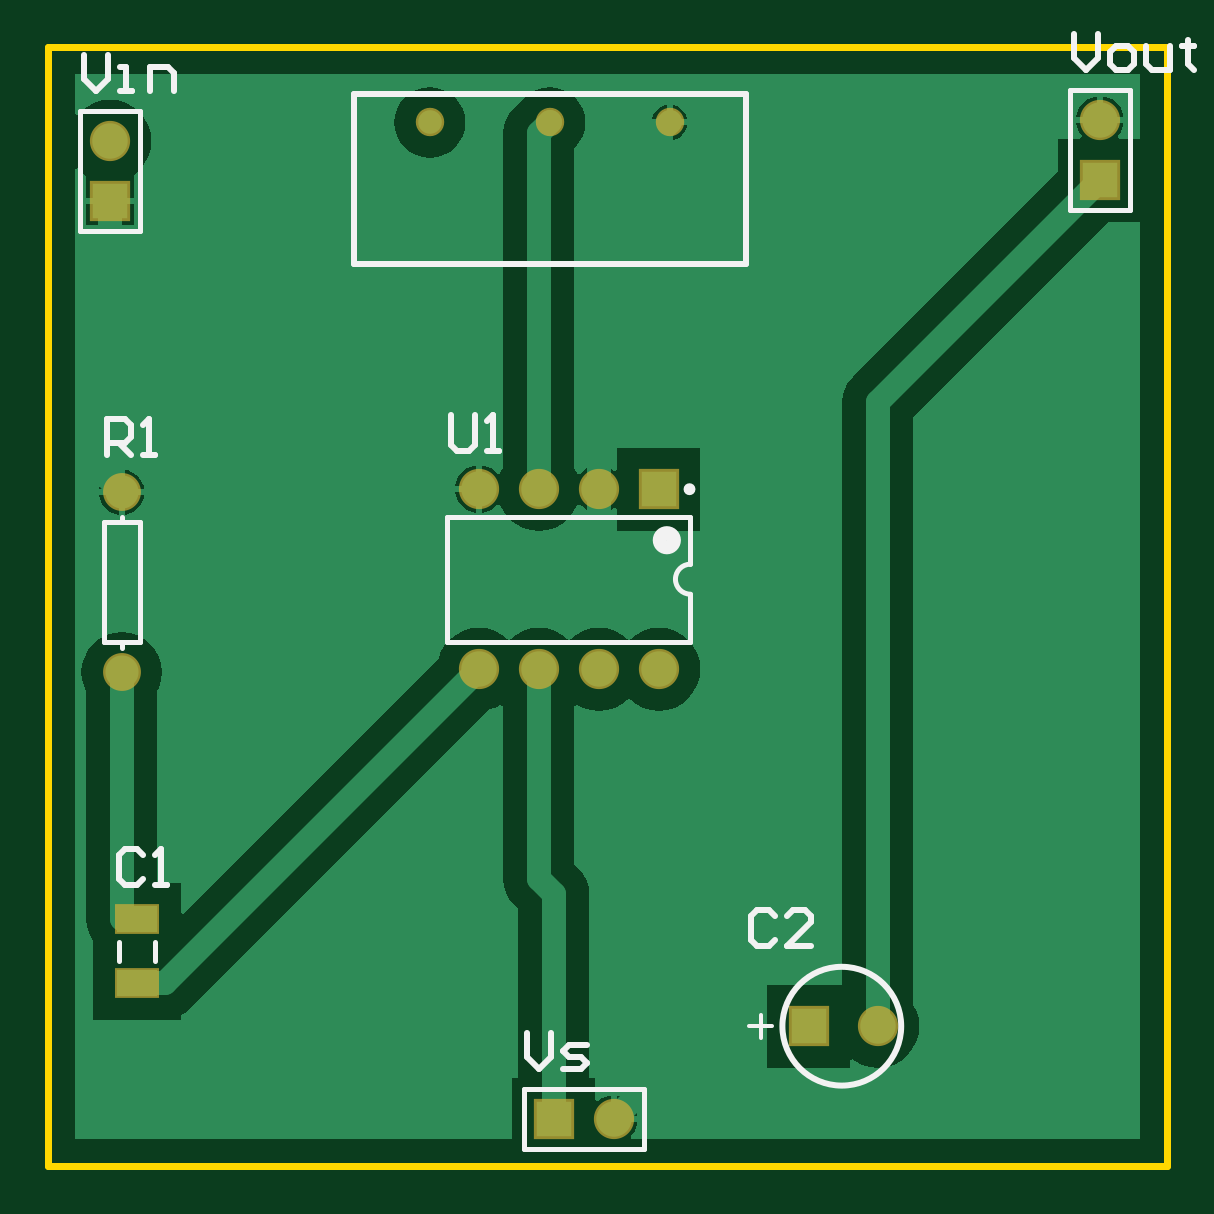
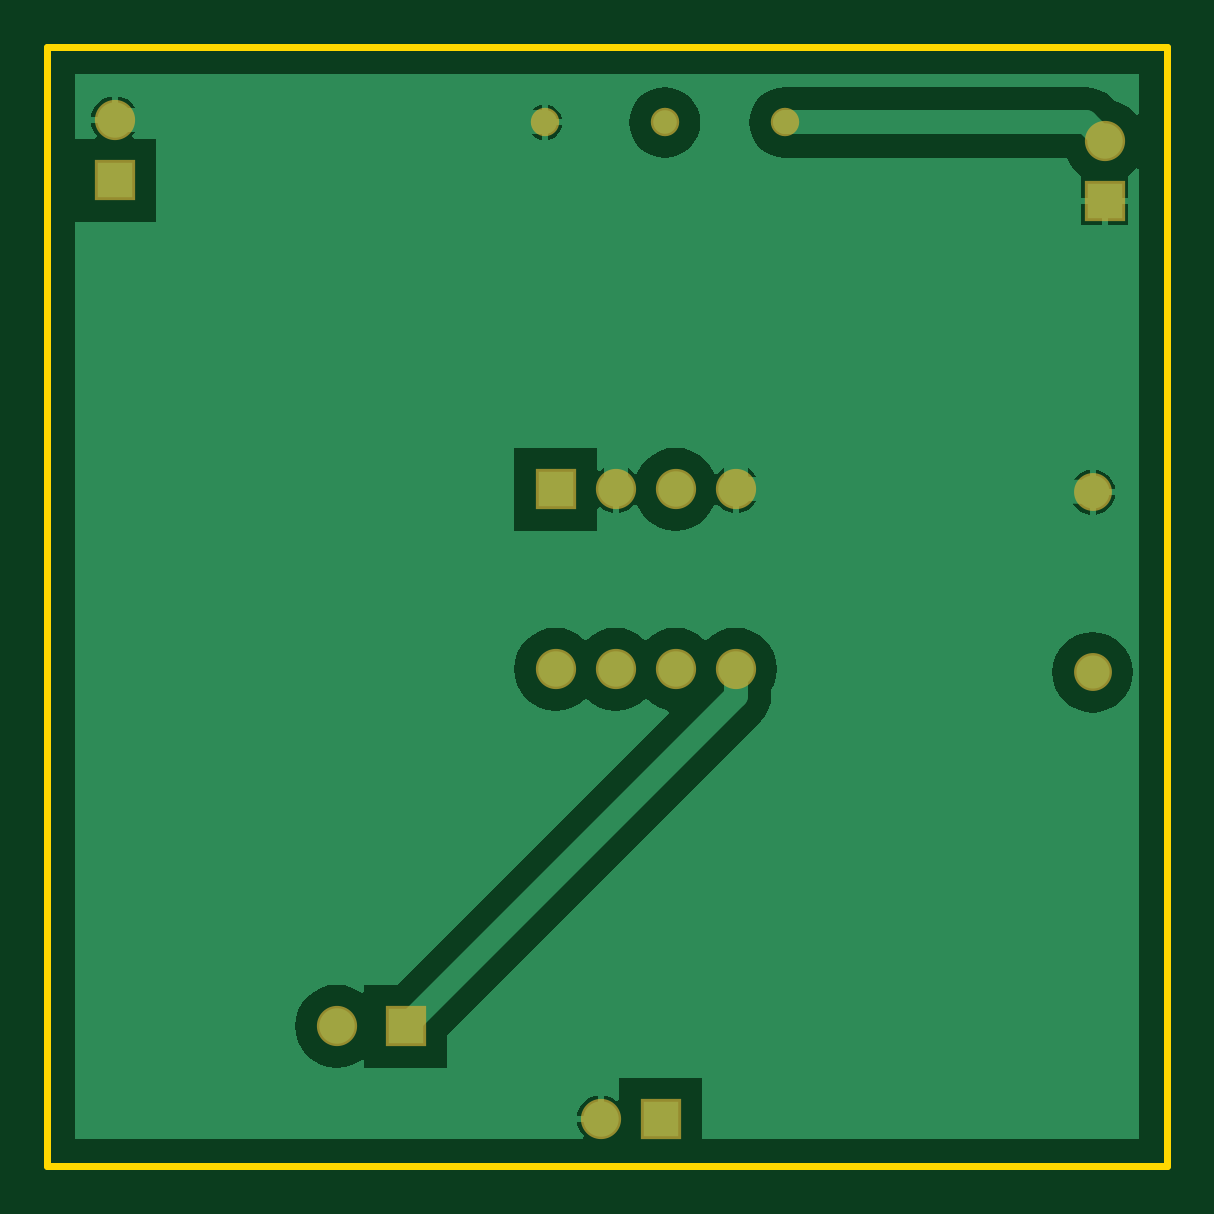
Circuit board: 6 layer files. Board 47.4 x 47.4 mm.
- bottom_copper: PCB1.GBL (11141 bytes)
- bottom_mask: PCB1.GBS (739 bytes)
- outline: PCB1.GKO (213 bytes)
- top_copper: PCB1.GTL (11327 bytes)
- top_silk: PCB1.GTO (3710 bytes)
- top_mask: PCB1.GTS (819 bytes)

=== bottom_copper: PCB1.GBL (11141 bytes, source omitted) ===
=== bottom_mask: PCB1.GBS ===
G04 Layer_Color=16711935*
%FSAX25Y25*%
%MOIN*%
G70*
G01*
G75*
%ADD23R,0.06706X0.06706*%
%ADD24C,0.06706*%
%ADD25C,0.04737*%
%ADD26R,0.06706X0.06706*%
%ADD27C,0.06312*%
D23*
X0215500Y0466000D02*
D03*
X0380500Y0469500D02*
D03*
X0307000Y0418000D02*
D03*
D24*
X0215500Y0476000D02*
D03*
X0380500Y0479500D02*
D03*
X0343500Y0328500D02*
D03*
X0277000Y0388000D02*
D03*
X0287000D02*
D03*
X0297000D02*
D03*
X0307000D02*
D03*
X0277000Y0418000D02*
D03*
X0287000D02*
D03*
X0297000D02*
D03*
X0299500Y0313000D02*
D03*
D25*
X0268823Y0479122D02*
D03*
X0288823D02*
D03*
X0308823D02*
D03*
D26*
X0332000Y0328500D02*
D03*
X0289500Y0313000D02*
D03*
D27*
X0217500Y0387500D02*
D03*
Y0417500D02*
D03*
M02*

=== outline: PCB1.GKO ===
G04 Layer_Color=16711935*
%FSAX25Y25*%
%MOIN*%
G70*
G01*
G75*
%ADD28C,0.01181*%
D28*
X0205118Y0305118D02*
Y0491732D01*
X0391732D01*
Y0305118D02*
Y0491732D01*
X0205118Y0305118D02*
X0391732D01*
M02*

=== top_copper: PCB1.GTL (11327 bytes, source omitted) ===
=== top_silk: PCB1.GTO ===
G04 Layer_Color=65535*
%FSAX25Y25*%
%MOIN*%
G70*
G01*
G75*
%ADD17C,0.01000*%
%ADD18C,0.02362*%
%ADD19C,0.00984*%
%ADD20C,0.00787*%
%ADD21C,0.00591*%
D17*
X0347399Y0328500D02*
G03*
X0347399Y0328500I-0009900J0000000D01*
G01*
X0321500Y0455500D02*
Y0483846D01*
X0256146Y0455500D02*
X0321500D01*
X0256146Y0483846D02*
X0321500D01*
X0256146Y0455500D02*
Y0483846D01*
X0211150Y0490348D02*
Y0486349D01*
X0213149Y0484350D01*
X0215149Y0486349D01*
Y0490348D01*
X0217148Y0484350D02*
X0219147D01*
X0218148D01*
Y0488349D01*
X0217148D01*
X0222146Y0484350D02*
Y0488349D01*
X0225146D01*
X0226145Y0487349D01*
Y0484350D01*
X0256500Y0549800D02*
Y0555798D01*
X0259499D01*
X0260499Y0554798D01*
Y0552799D01*
X0259499Y0551799D01*
X0256500D01*
X0258499D02*
X0260499Y0549800D01*
X0266497D02*
X0262498D01*
X0266497Y0553799D01*
Y0554798D01*
X0265497Y0555798D01*
X0263498D01*
X0262498Y0554798D01*
X0376150Y0493848D02*
Y0489849D01*
X0378149Y0487850D01*
X0380149Y0489849D01*
Y0493848D01*
X0383148Y0487850D02*
X0385147D01*
X0386147Y0488850D01*
Y0490849D01*
X0385147Y0491849D01*
X0383148D01*
X0382148Y0490849D01*
Y0488850D01*
X0383148Y0487850D01*
X0388146Y0491849D02*
Y0488850D01*
X0389146Y0487850D01*
X0392145D01*
Y0491849D01*
X0395144Y0492848D02*
Y0491849D01*
X0394144D01*
X0396144D01*
X0395144D01*
Y0488850D01*
X0396144Y0487850D01*
X0326399Y0346898D02*
X0325399Y0347898D01*
X0323400D01*
X0322400Y0346898D01*
Y0342900D01*
X0323400Y0341900D01*
X0325399D01*
X0326399Y0342900D01*
X0332397Y0341900D02*
X0328398D01*
X0332397Y0345899D01*
Y0346898D01*
X0331397Y0347898D01*
X0329398D01*
X0328398Y0346898D01*
X0272300Y0430398D02*
Y0425400D01*
X0273300Y0424400D01*
X0275299D01*
X0276299Y0425400D01*
Y0430398D01*
X0278298Y0424400D02*
X0280297D01*
X0279298D01*
Y0430398D01*
X0278298Y0429398D01*
X0221099Y0357098D02*
X0220099Y0358098D01*
X0218100D01*
X0217100Y0357098D01*
Y0353100D01*
X0218100Y0352100D01*
X0220099D01*
X0221099Y0353100D01*
X0223098Y0352100D02*
X0225097D01*
X0224098D01*
Y0358098D01*
X0223098Y0357098D01*
X0215100Y0423700D02*
Y0429698D01*
X0218099D01*
X0219099Y0428698D01*
Y0426699D01*
X0218099Y0425699D01*
X0215100D01*
X0217099D02*
X0219099Y0423700D01*
X0221098D02*
X0223097D01*
X0222098D01*
Y0429698D01*
X0221098Y0428698D01*
X0285100Y0327398D02*
Y0323399D01*
X0287099Y0321400D01*
X0289099Y0323399D01*
Y0327398D01*
X0291098Y0321400D02*
X0294097D01*
X0295097Y0322400D01*
X0294097Y0323399D01*
X0292098D01*
X0291098Y0324399D01*
X0292098Y0325399D01*
X0295097D01*
D18*
X0309520Y0409496D02*
G03*
X0309520Y0409496I-0001181J0000000D01*
G01*
D19*
X0312610Y0418000D02*
G03*
X0312610Y0418000I-0000492J0000000D01*
G01*
D20*
X0312276Y0405500D02*
G03*
X0312276Y0400500I0000000J-0002500D01*
G01*
X0210500Y0481000D02*
X0220500D01*
Y0461000D02*
Y0481000D01*
X0210500Y0461000D02*
X0220500D01*
X0210500D02*
Y0481000D01*
X0375500Y0484500D02*
X0385500D01*
Y0464500D02*
Y0484500D01*
X0375500Y0464500D02*
X0385500D01*
X0375500D02*
Y0484500D01*
X0271724Y0392567D02*
Y0413433D01*
X0312276Y0392567D02*
Y0400500D01*
Y0405500D02*
Y0413433D01*
X0271724Y0392567D02*
X0312276D01*
X0271724Y0413433D02*
X0312276D01*
X0217047Y0339425D02*
Y0342575D01*
X0222953Y0339425D02*
Y0342575D01*
X0217500Y0392500D02*
X0220500D01*
Y0412500D01*
X0214500D02*
X0220500D01*
X0214500Y0392500D02*
Y0412500D01*
Y0392500D02*
X0217500D01*
Y0412500D02*
Y0413400D01*
Y0391600D02*
Y0392500D01*
X0304500Y0308000D02*
Y0318000D01*
X0284500Y0308000D02*
X0304500D01*
X0284500D02*
Y0318000D01*
X0304500D01*
D21*
X0322000Y0328452D02*
X0325936D01*
X0323968Y0330420D02*
Y0326484D01*
M02*

=== top_mask: PCB1.GTS ===
G04 Layer_Color=8388736*
%FSAX25Y25*%
%MOIN*%
G70*
G01*
G75*
%ADD22R,0.07493X0.05131*%
%ADD23R,0.06706X0.06706*%
%ADD24C,0.06706*%
%ADD25C,0.04737*%
%ADD26R,0.06706X0.06706*%
%ADD27C,0.06312*%
D22*
X0220000Y0335685D02*
D03*
Y0346315D02*
D03*
D23*
X0215500Y0466000D02*
D03*
X0380500Y0469500D02*
D03*
X0307000Y0418000D02*
D03*
D24*
X0215500Y0476000D02*
D03*
X0380500Y0479500D02*
D03*
X0343500Y0328500D02*
D03*
X0277000Y0388000D02*
D03*
X0287000D02*
D03*
X0297000D02*
D03*
X0307000D02*
D03*
X0277000Y0418000D02*
D03*
X0287000D02*
D03*
X0297000D02*
D03*
X0299500Y0313000D02*
D03*
D25*
X0268823Y0479122D02*
D03*
X0288823D02*
D03*
X0308823D02*
D03*
D26*
X0332000Y0328500D02*
D03*
X0289500Y0313000D02*
D03*
D27*
X0217500Y0387500D02*
D03*
Y0417500D02*
D03*
M02*

